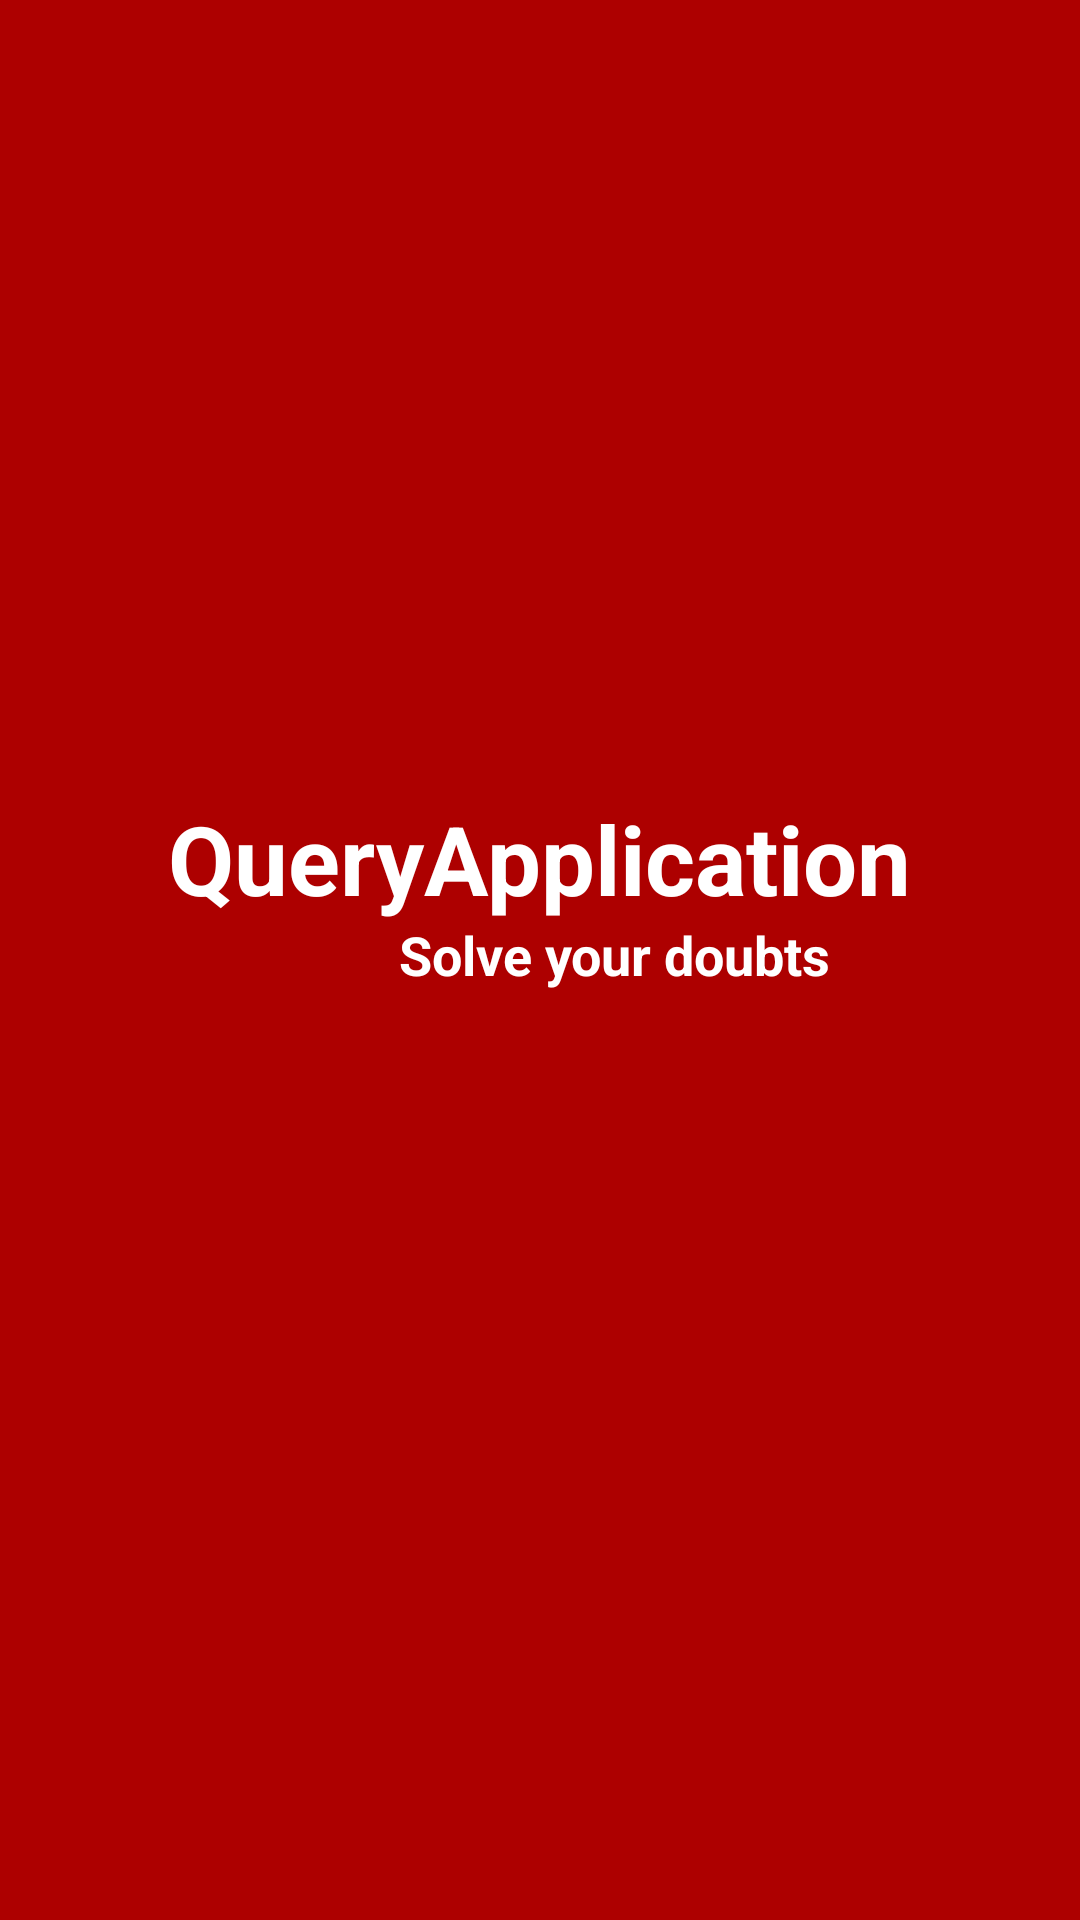

Reconstruct the res/layout file that produces this screen, plus the resources it refers to.
<!-- AndroidManifest.xml: application theme AppTheme -->
<!-- res/layout/activity_splash.xml -->
<?xml version="1.0" encoding="utf-8"?>
<androidx.constraintlayout.widget.ConstraintLayout xmlns:android="http://schemas.android.com/apk/res/android"
    xmlns:app="http://schemas.android.com/apk/res-auto"
    xmlns:tools="http://schemas.android.com/tools"
    android:layout_width="match_parent"
    android:layout_height="match_parent"
    android:background="@color/appcolor">

    <TextView
        android:layout_width="wrap_content"
        android:layout_height="wrap_content"
        android:layout_marginStart="8dp"
        android:layout_marginLeft="8dp"
        android:layout_marginTop="8dp"
        android:layout_marginEnd="8dp"
        android:layout_marginRight="8dp"
        android:layout_marginBottom="8dp"
        android:text="@string/app_name"
        android:textColor="@color/white"
        android:textSize="32sp"
        android:textStyle="bold"
        app:layout_constraintBottom_toBottomOf="parent"
        app:layout_constraintEnd_toEndOf="parent"
        app:layout_constraintStart_toStartOf="parent"
        app:layout_constraintTop_toTopOf="parent"
        app:layout_constraintVertical_bias="0.442" />

    <TextView
        android:id="@+id/textView"
        android:layout_width="wrap_content"
        android:layout_height="wrap_content"
        android:layout_marginStart="8dp"
        android:layout_marginLeft="8dp"
        android:layout_marginTop="8dp"
        android:layout_marginEnd="8dp"
        android:layout_marginRight="8dp"
        android:layout_marginBottom="8dp"
        android:text="Solve your doubts"
        android:textColor="@color/white"
        android:textSize="18sp"
        android:textStyle="bold"
        app:layout_constraintBottom_toBottomOf="parent"
        app:layout_constraintEnd_toEndOf="parent"
        app:layout_constraintHorizontal_bias="0.625"
        app:layout_constraintStart_toStartOf="parent"
        app:layout_constraintTop_toTopOf="parent"
        app:layout_constraintVertical_bias="0.497" />
</androidx.constraintlayout.widget.ConstraintLayout>
<!-- resources referenced by this layout -->
<resources>
  <color name="appcolor">#ad0000</color>
  <color name="white">#ffffff</color>
  <string name="app_name">QueryApplication</string>
  <style name="AppTheme" parent="Theme.AppCompat.Light.NoActionBar">
          
          <item name="colorPrimary">@color/appcolor</item>
          <item name="colorPrimaryDark">@color/appcolor</item>
          <item name="colorAccent">@color/white</item>
      </style>
</resources>
